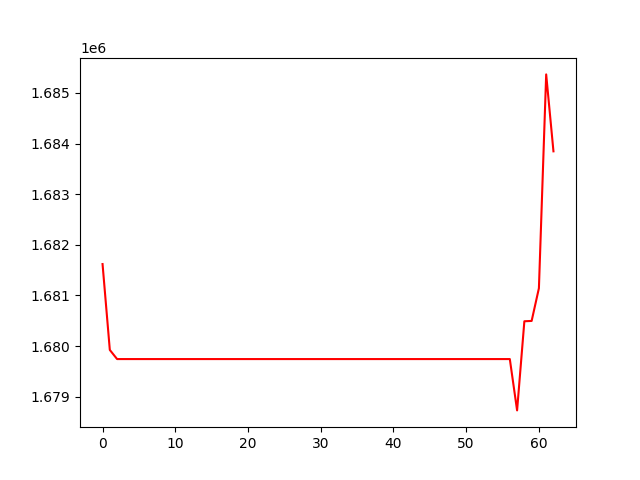

The data file committed next to this chart (first rows):
, 0
0, 1681619
1, 1679923
2, 1679742
3, 1679742
4, 1679742
5, 1679742
6, 1679742
7, 1679742
8, 1679742
9, 1679742
10, 1679742
11, 1679742
12, 1679742
13, 1679742
14, 1679742
15, 1679742
16, 1679742
17, 1679742
18, 1679742
19, 1679742
20, 1679742
21, 1679742
22, 1679742
23, 1679742
24, 1679742
25, 1679742
26, 1679742
27, 1679742
28, 1679742
29, 1679742
30, 1679742
31, 1679742
32, 1679742
33, 1679742
34, 1679742
35, 1679742
36, 1679742
37, 1679742
38, 1679742
39, 1679742
40, 1679742
41, 1679742
42, 1679742
43, 1679742
44, 1679742
45, 1679742
46, 1679742
47, 1679742
48, 1679742
49, 1679742
50, 1679742
51, 1679742
52, 1679742
53, 1679742
54, 1679742
55, 1679742
56, 1679742
57, 1678728
58, 1680489
59, 1680496
... 3 more rows
